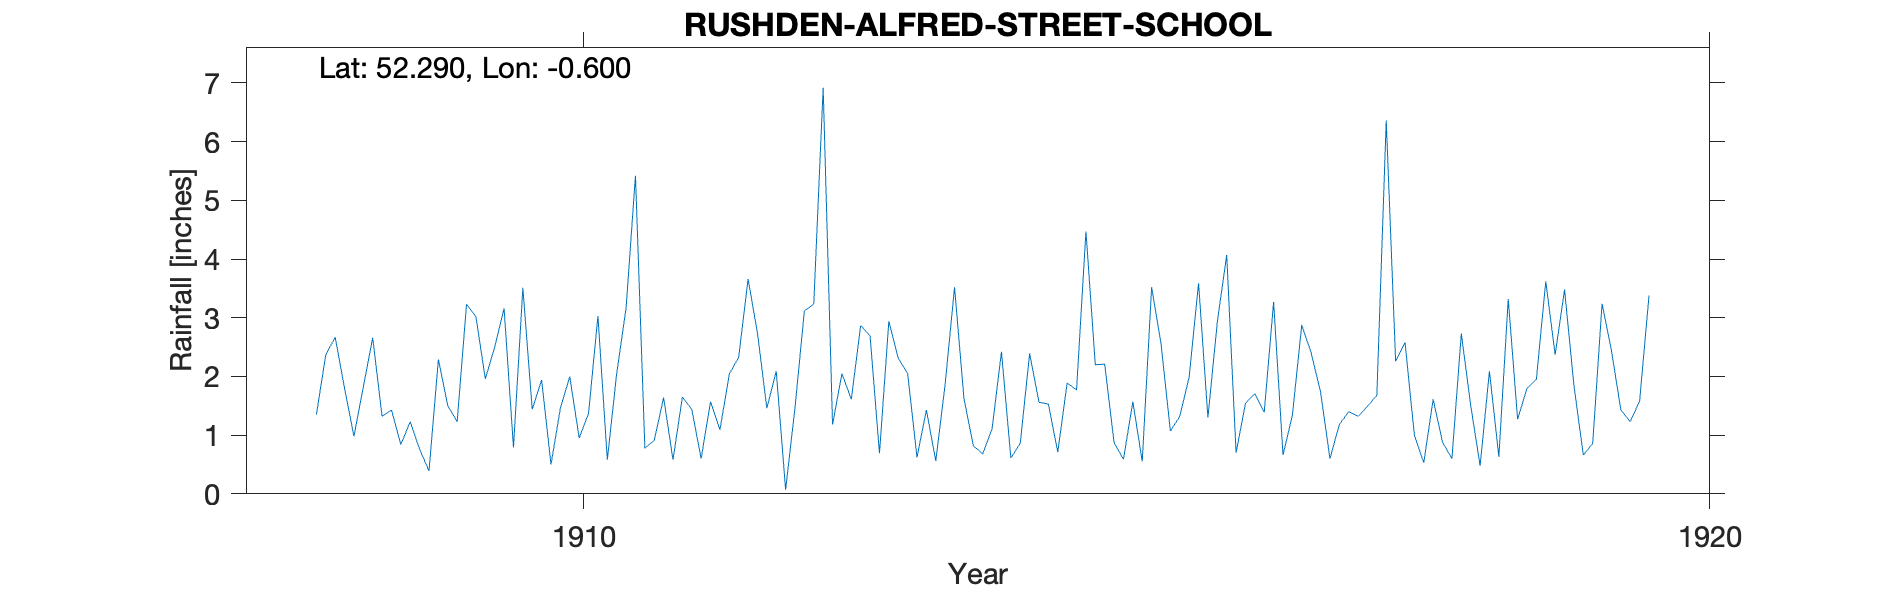

The data file committed next to this chart (first rows):
RUSHDEN-ALFRED-STREET-SCHOOL, , , , , , , , , , , , , , , , , , , , 
Grid ref, SP956667, Long, -0.5998, Lat, 52.29, Elevation, 200, ft, , , , , , , , , , , , 
Station no, RR7063, , , , , , , , , , , , , , , , , , , 
, 1900, 1901, 1902, 1903, 1904, 1905, 1906, 1907, 1908, 1909, 1910, 1911, 1912, 1913, 1914, 1915, 1916, 1917, 1918, 1919
January, , , , , , , , , , 0.76, 1.44, 0.78, 2.74, 2.69, 0.68, 2.2, 1.3, 1.74, 1.61, 3.62
February, , , , , , , , , 1.35, 0.39, 1.94, 0.91, 1.46, 0.69, 1.11, 2.21, 2.93, 0.6, 0.88, 2.37
March, , , , , , , , , 2.37, 2.29, 0.5, 1.64, 2.09, 2.94, 2.42, 0.87, 4.07, 1.18, 0.6, 3.48
April, , , , , , , , , 2.67, 1.5, 1.46, 0.58, 0.07, 2.31, 0.61, 0.59, 0.7, 1.4, 2.73, 1.85
May, , , , , , , , , 1.8, 1.23, 2, 1.65, 1.47, 2.05, 0.86, 1.57, 1.54, 1.32, 1.51, 0.66
June, , , , , , , , , 0.98, 3.23, 0.95, 1.44, 3.12, 0.62, 2.39, 0.55, 1.71, 1.49, 0.48, 0.86
July, , , , , , , , , 1.82, 3.02, 1.37, 0.6, 3.23, 1.43, 1.56, 3.52, 1.39, 1.68, 2.09, 3.24
August, , , , , , , , , 2.66, 1.96, 3.03, 1.57, 6.92, 0.56, 1.53, 2.56, 3.27, 6.36, 0.63, 2.44
September, , , , , , , , , 1.32, 2.5, 0.58, 1.09, 1.18, 1.87, 0.71, 1.07, 0.66, 2.26, 3.32, 1.43
October, , , , , , , , , 1.43, 3.16, 2.05, 2.04, 2.05, 3.52, 1.89, 1.32, 1.34, 2.58, 1.27, 1.23
November, , , , , , , , , 0.84, 0.79, 3.17, 2.33, 1.61, 1.63, 1.77, 1.99, 2.88, 1, 1.8, 1.58
December, , , , , , , , , 1.23, 3.51, 5.42, 3.66, 2.87, 0.82, 4.47, 3.59, 2.4, 0.53, 1.95, 3.38
Total, , , , , , , , , , 24.34, 23.91, 18.29, 28.81, 21.13, 20, 22.04, 24.19, 22.14, 18.87, 26.14
